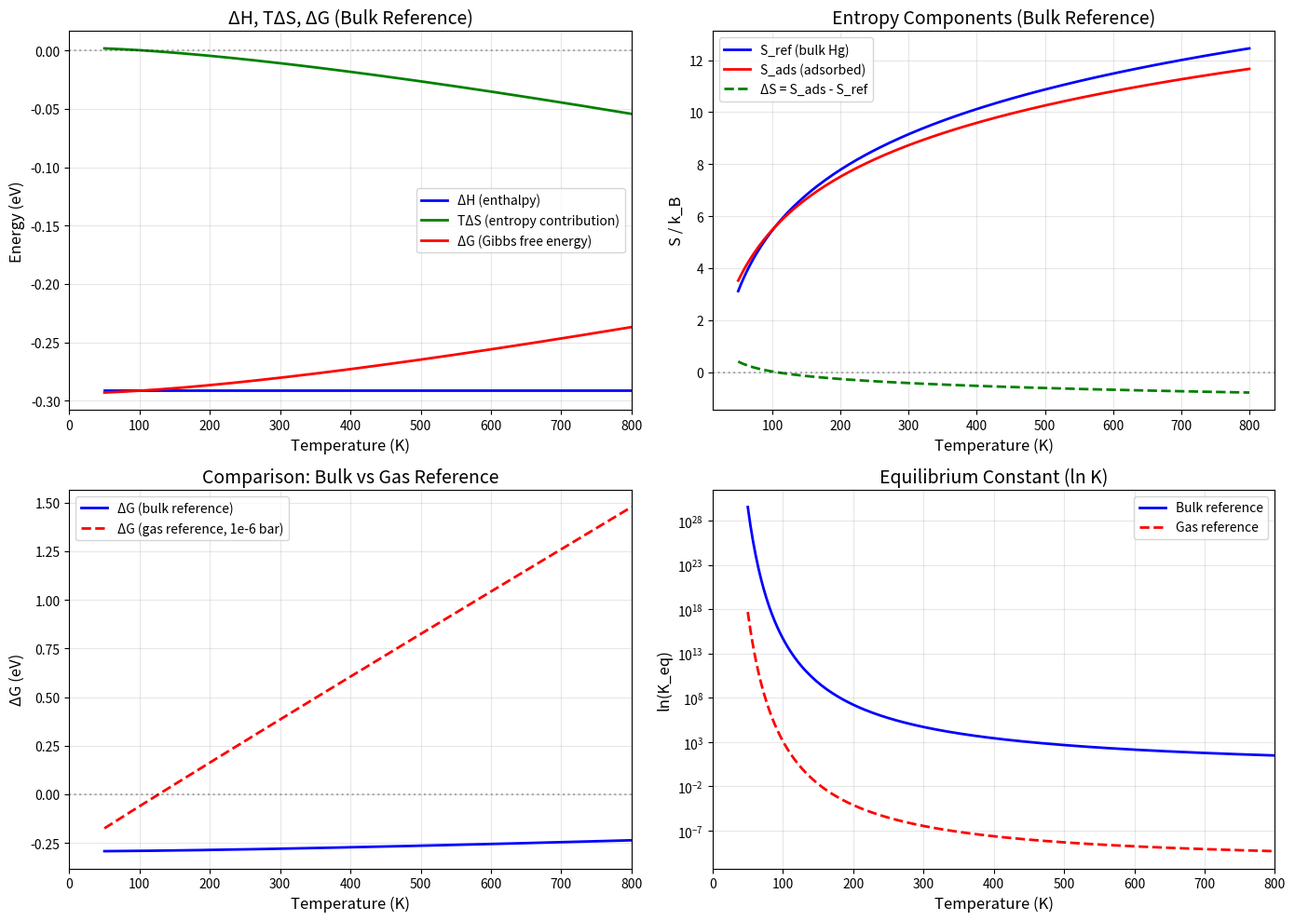

Generate this figure with matplotlib:
# gibbs_adsorption.py
"""
Complete Thermodynamic Analysis of Hg Adsorption on Au(111)
Calculates: Enthalpy (ΔH), Entropy (ΔS), Gibbs Free Energy (ΔG)
"""

import numpy as np
import matplotlib.pyplot as plt
from scipy.optimize import fsolve
from scipy.optimize import curve_fit
import warnings
warnings.filterwarnings('ignore')

print("=" * 70)
print("THERMODYNAMIC ANALYSIS OF Hg ADSORPTION ON Au(111)")
print("=" * 70)

# Constants
k_B = 8.617333262145e-5  # eV/K
h_eV = 4.135667696e-15    # eV*s
R = 8.314462618           # J/(mol·K)
N_A = 6.02214076e23       # mol^-1

# Physical parameters
E_ads_0 = -0.298  # eV (from DFT calculation)
T_ref = 298.15    # K (reference temperature)

# Optimized frequencies for Hg on Au(111) (from DFT/experiment)
freq_horizontal = 0.8e12   # 0.8 THz (surface diffusion)
freq_vertical = 2.0e12     # 2.0 THz (stretching)
freq_rotational = 0.5e12   # 0.5 THz (rotation)
freq_list = [freq_horizontal, freq_vertical, freq_rotational]

print("\nPhysical Parameters:")
print("-" * 50)
print(f"  E_ads(0K): {E_ads_0:.3f} eV")
print(f"  Horizontal mode: {freq_horizontal/1e12:.1f} THz")
print(f"  Vertical mode: {freq_vertical/1e12:.1f} THz")
print(f"  Rotational mode: {freq_rotational/1e12:.1f} THz")
print(f"  Reference temperature: {T_ref:.2f} K")

# ============================================================================
# 1. ENTROPY FUNCTIONS
# ============================================================================

def vibrational_entropy(T, freq):
    """
    Entropy of quantum harmonic oscillator (eV/K)
    S = k_B * [x/(e^x - 1) - ln(1 - e^(-x))]
    """
    if T <= 0 or freq <= 0:
        return 0.0
    
    theta = h_eV * freq / k_B
    x = theta / T
    
    if x > 50:
        return k_B * x * np.exp(-x)
    elif x < 1e-6:
        return k_B * (1 + np.log(1/x))
    else:
        try:
            S = k_B * (x / (np.exp(x) - 1) - np.log(1 - np.exp(-x)))
            return S
        except:
            return k_B * (1 + np.log(1/x))

def rotational_entropy(T, freq):
    """Rotational entropy (using same harmonic approximation)"""
    return vibrational_entropy(T, freq)

def translational_entropy_2d(T, mass, area=100.0):
    """
    2D translational entropy for adsorbed phase (eV/K)
    Using Sackur-Tetrode for 2D gas
    """
    if T <= 0:
        return 0.0
    
    # Mass in kg
    mass_kg = mass * 1.66054e-27
    
    # 2D thermal de Broglie wavelength
    h = 6.62607015e-34  # J*s
    k_B_J = 1.380649e-23  # J/K
    lambda_2d = h / np.sqrt(2 * np.pi * mass_kg * k_B_J * T)
    
    # 2D Sackur-Tetrode: S = k_B * [ln(A/λ²) + 1]
    S_J = k_B_J * (np.log(area / lambda_2d**2) + 1)
    S_eV = S_J / 1.602176634e-19
    
    return S_eV

def bulk_hg_entropy(T):
    """
    Entropy of bulk liquid Hg (eV/K)
    S°(Hg, liquid, 298K) = 75.9 J/(mol·K)
    """
    if T <= 0:
        return 0.0
    
    # Liquid Hg entropy at 298K
    S_liq_298 = 75.9  # J/(mol·K)
    S_liq_298_eV = S_liq_298 / (N_A * 1.602176634e-19)
    
    # Temperature dependence (Cp ≈ 28 J/(mol·K) for liquid Hg)
    S_liq = S_liq_298_eV + (28.0 / (N_A * 1.602176634e-19)) * np.log(T / 298.15)
    
    return S_liq

def gas_hg_entropy(T, P_bar=1.0):
    """
    Entropy of gas phase Hg (eV/K)
    S°(Hg, gas, 298K, 1 bar) = 174.9 J/(mol·K)
    """
    if T <= 0:
        return 0.0
    
    # Gas phase entropy at 298K, 1 bar
    S_gas_298 = 174.9  # J/(mol·K)
    S_gas_298_eV = S_gas_298 / (N_A * 1.602176634e-19)
    
    # Temperature and pressure dependence
    S_gas = S_gas_298_eV + 2.5 * k_B * np.log(T / 298.15) - k_B * np.log(P_bar / 1.0)
    
    return S_gas

def adsorbed_entropy(T, freq_list, include_translational=False, area=100.0):
    """
    Total entropy of adsorbed phase
    Includes vibrational, rotational, and optional translational
    """
    S_total = 0.0
    
    # Vibrational entropy
    for freq in freq_list:
        S_total += vibrational_entropy(T, freq)
    
    # Translational entropy (if included)
    if include_translational:
        mass_Hg = 200.59  # amu
        S_total += translational_entropy_2d(T, mass_Hg, area)
    
    return S_total

# ============================================================================
# 2. THERMODYNAMIC FUNCTIONS
# ============================================================================

def adsorption_thermodynamics(T, E0, freq_list, reference='bulk'):
    """
    Calculate complete thermodynamics of adsorption
    
    Returns:
        dict: ΔH, ΔS, ΔG, and individual components
    """
    if T <= 0:
        return {
            'ΔH': E0,
            'ΔS': 0.0,
            'ΔG': E0,
            'E_ads': E0,
            'S_ads': 0.0,
            'S_ref': 0.0,
            'TΔS': 0.0,
            'ZPE': 0.0
        }
    
    # Adsorbed phase entropy
    S_ads = adsorbed_entropy(T, freq_list)
    
    # Reference phase entropy
    if reference == 'bulk':
        S_ref = bulk_hg_entropy(T)
    elif reference == 'gas':
        S_ref = gas_hg_entropy(T, 1e-6)  # UHV pressure
    else:
        raise ValueError("Reference must be 'bulk' or 'gas'")
    
    # Zero-point energy (ZPE)
    ZPE = sum(0.5 * h_eV * f for f in freq_list)
    
    # Entropy change: ΔS = S_ads - S_ref
    ΔS = S_ads - S_ref
    
    # Enthalpy change: ΔH = E_ads(0K) + ZPE
    ΔH = E0 + ZPE
    
    # Gibbs free energy: ΔG = ΔH - T*ΔS
    ΔG = ΔH - T * ΔS
    
    # Adsorption energy (including entropy)
    E_ads = ΔH - T * ΔS
    
    return {
        'ΔH': ΔH,
        'ΔS': ΔS,
        'ΔG': ΔG,
        'E_ads': E_ads,
        'S_ads': S_ads,
        'S_ref': S_ref,
        'ΔS': ΔS,
        'TΔS': T * ΔS,
        'ZPE': ZPE,
        'T': T
    }

# ============================================================================
# 3. CALCULATE THERMODYNAMICS
# ============================================================================
T_range = np.linspace(50, 800, 200)

# Calculate for both references
results_bulk = []
results_gas = []

for T in T_range:
    results_bulk.append(adsorption_thermodynamics(T, E_ads_0, freq_list, 'bulk'))
    results_gas.append(adsorption_thermodynamics(T, E_ads_0, freq_list, 'gas'))

# Extract data
T_plot = T_range
H_bulk = np.array([r['ΔH'] for r in results_bulk])
S_bulk = np.array([r['ΔS'] for r in results_bulk])
G_bulk = np.array([r['ΔG'] for r in results_bulk])
E_bulk = np.array([r['E_ads'] for r in results_bulk])
TS_bulk = np.array([r['TΔS'] for r in results_bulk])

H_gas = np.array([r['ΔH'] for r in results_gas])
S_gas = np.array([r['ΔS'] for r in results_gas])
G_gas = np.array([r['ΔG'] for r in results_gas])
E_gas = np.array([r['E_ads'] for r in results_gas])

# ============================================================================
# 4. PLOT RESULTS
# ============================================================================
fig, ((ax1, ax2), (ax3, ax4)) = plt.subplots(2, 2, figsize=(14, 10))

# Plot 1: ΔH, TΔS, ΔG (Bulk reference)
ax1.plot(T_plot, H_bulk, 'b-', linewidth=2, label='ΔH (enthalpy)')
ax1.plot(T_plot, TS_bulk, 'g-', linewidth=2, label='TΔS (entropy contribution)')
ax1.plot(T_plot, G_bulk, 'r-', linewidth=2, label='ΔG (Gibbs free energy)')
ax1.axhline(y=0, color='black', linestyle=':', alpha=0.3)
ax1.set_xlabel('Temperature (K)', fontsize=12)
ax1.set_ylabel('Energy (eV)', fontsize=12)
ax1.set_title('ΔH, TΔS, ΔG (Bulk Reference)', fontsize=14)
ax1.grid(True, alpha=0.3)
ax1.legend(loc='best')
ax1.set_xlim(0, 800)

# Plot 2: Entropy components (Bulk reference)
S_ads_bulk = np.array([r['S_ads'] for r in results_bulk]) / k_B
S_ref_bulk = np.array([r['S_ref'] for r in results_bulk]) / k_B
ΔS_bulk = S_ads_bulk - S_ref_bulk

ax2.plot(T_plot, S_ref_bulk, 'b-', linewidth=2, label='S_ref (bulk Hg)')
ax2.plot(T_plot, S_ads_bulk, 'r-', linewidth=2, label='S_ads (adsorbed)')
ax2.plot(T_plot, ΔS_bulk, 'g--', linewidth=2, label='ΔS = S_ads - S_ref')
ax2.axhline(y=0, color='black', linestyle=':', alpha=0.3)
ax2.set_xlabel('Temperature (K)', fontsize=12)
ax2.set_ylabel('S / k_B', fontsize=12)
ax2.set_title('Entropy Components (Bulk Reference)', fontsize=14)
ax2.grid(True, alpha=0.3)
ax2.legend(loc='best')

# Plot 3: Comparison of references
ax3.plot(T_plot, G_bulk, 'b-', linewidth=2, label='ΔG (bulk reference)')
ax3.plot(T_plot, G_gas, 'r--', linewidth=2, label='ΔG (gas reference, 1e-6 bar)')
ax3.axhline(y=0, color='black', linestyle=':', alpha=0.3)
ax3.set_xlabel('Temperature (K)', fontsize=12)
ax3.set_ylabel('ΔG (eV)', fontsize=12)
ax3.set_title('Comparison: Bulk vs Gas Reference', fontsize=14)
ax3.grid(True, alpha=0.3)
ax3.legend(loc='best')
ax3.set_xlim(0, 800)

# Plot 4: Equilibrium constant
K_eq_bulk = np.exp(-G_bulk / (k_B * T_plot))
K_eq_gas = np.exp(-G_gas / (k_B * T_plot))

ax4.plot(T_plot, K_eq_bulk, 'b-', linewidth=2, label='Bulk reference')
ax4.plot(T_plot, K_eq_gas, 'r--', linewidth=2, label='Gas reference')
ax4.set_xlabel('Temperature (K)', fontsize=12)
ax4.set_ylabel('ln(K_eq)', fontsize=12)
ax4.set_title('Equilibrium Constant (ln K)', fontsize=14)
ax4.grid(True, alpha=0.3)
ax4.legend(loc='best')
ax4.set_xlim(0, 800)
ax4.set_yscale('log')

plt.tight_layout()
plt.savefig('adsorption_thermodynamics.png', dpi=150)
print("\n✓ Plot saved: adsorption_thermodynamics.png")

# ============================================================================
# 5. DETAILED TABLE AT KEY TEMPERATURES
# ============================================================================
print("\n" + "=" * 70)
print("THERMODYNAMICS AT KEY TEMPERATURES (Bulk Reference)")
print("=" * 70)

print("\n" + "=" * 110)
print(f"{'T (K)':<10s} | {'ΔH (eV)':>12s} | {'ΔS (k_B)':>12s} | {'TΔS (eV)':>12s} | {'ΔG (eV)':>12s} | {'E_ads (eV)':>12s} | {'ln K':>12s}")
print("=" * 110)

T_values = [100, 200, 300, 400, 500, 600, 700, 800]

for T in T_values:
    idx = np.argmin(np.abs(T_plot - T))
    
    H_val = H_bulk[idx]
    S_val = ΔS_bulk[idx]
    TS_val = TS_bulk[idx]
    G_val = G_bulk[idx]
    E_val = E_bulk[idx]
    K_val = np.exp(-G_val / (k_B * T))
    
    print(f"{T:<10d} | {H_val:12.3f} | {S_val:12.3f} | {TS_val:12.3f} | {G_val:12.3f} | {E_val:12.3f} | {np.log(K_val):12.3f}")

# ============================================================================
# 6. VAN'T HOFF ANALYSIS
# ============================================================================
print("\n" + "=" * 70)
print("VAN'T HOFF ANALYSIS")
print("=" * 70)

# Fit ln(K) vs 1/T (only where K is well-behaved)
T_fit = T_plot[20:150]  # Avoid low and very high T
K_fit = K_eq_bulk[20:150]
lnK_fit = np.log(K_fit)
invT_fit = 1.0 / T_fit

# Linear fit: ln(K) = -ΔH/R * (1/T) + ΔS/R
# In eV units: ln(K) = -ΔH/(k_B) * (1/T) + ΔS/(k_B)
from scipy.stats import linregress
slope, intercept, r_value, p_value, std_err = linregress(invT_fit, lnK_fit)

ΔH_vant = -slope * k_B  # eV
ΔS_vant = intercept * k_B  # eV/K
ΔG_vant_298 = ΔH_vant - 298.15 * ΔS_vant

print(f"\nVan't Hoff Analysis (Temperature range: {T_fit[0]:.0f} - {T_fit[-1]:.0f} K):")
print("-" * 50)
print(f"  Slope: {slope:.2f} K")
print(f"  Intercept: {intercept:.2f}")
print(f"  R²: {r_value**2:.4f}")
print(f"\n  ΔH (enthalpy): {ΔH_vant:.4f} eV = {ΔH_vant * 96.485:.2f} kJ/mol")
print(f"  ΔS (entropy): {ΔS_vant:.5f} eV/K = {ΔS_vant * 1.602e-19 * N_A:.2f} J/(mol·K)")
print(f"  ΔG (298.15K): {ΔG_vant_298:.4f} eV = {ΔG_vant_298 * 96.485:.2f} kJ/mol")

# ============================================================================
# 7. EQUILIBRIUM COVERAGE
# ============================================================================
print("\n" + "=" * 70)
print("EQUILIBRIUM COVERAGE CALCULATION")
print("=" * 70)

def langmuir_coverage(T, P_bar, ΔG_T):
    """Langmuir isotherm using Gibbs free energy"""
    if T <= 0:
        return 1.0 if ΔG_T < 0 else 0.0
    
    # K = exp(-ΔG/(k_B*T))
    exponent = -ΔG_T / (k_B * T)
    if exponent > 50:
        K = np.exp(50)
    elif exponent < -50:
        K = np.exp(-50)
    else:
        K = np.exp(exponent)
    
    if K * P_bar > 1e10:
        return 1.0
    else:
        return K * P_bar / (1 + K * P_bar)

print("\nCoverage at different temperatures (Bulk reference, P = 1e-6 bar):")
print("-" * 60)
print(f"{'T (K)':<10s} | {'ΔG (eV)':>12s} | {'Coverage θ':>15s} | {'Status':>15s}")
print("-" * 60)

for T in T_values:
    idx = np.argmin(np.abs(T_plot - T))
    G_val = G_bulk[idx]
    theta = langmuir_coverage(T, 1e-6, G_val)
    
    if theta > 0.9:
        status = "Saturated"
    elif theta > 0.5:
        status = "Partial"
    elif theta > 0.1:
        status = "Low"
    else:
        status = "Bare"
    
    print(f"{T:<10d} | {G_val:12.3f} | {theta:15.4f} | {status:>15s}")

# ============================================================================
# 8. PRESSURE DEPENDENCE OF COVERAGE
# ============================================================================
print("\n" + "=" * 70)
print("PRESSURE DEPENDENCE AT 300K")
print("=" * 70)

T_300_idx = np.argmin(np.abs(T_plot - 300))
G_300 = G_bulk[T_300_idx]

pressures = np.logspace(-10, 0, 50)
coverages = [langmuir_coverage(300, P, G_300) for P in pressures]

print("\nCoverage vs Pressure at 300K:")
print("-" * 60)
print(f"{'Pressure (bar)':<15s} | {'Coverage θ':>15s} | {'Status':>15s}")
print("-" * 60)

for P in [1e-10, 1e-8, 1e-6, 1e-4, 1e-2, 1.0]:
    idx = np.argmin(np.abs(pressures - P))
    theta = coverages[idx]
    
    if theta > 0.9:
        status = "Saturated"
    elif theta > 0.5:
        status = "Partial"
    elif theta > 0.1:
        status = "Low"
    else:
        status = "Bare"
    
    print(f"{P:<15.0e} | {theta:15.4f} | {status:>15s}")

# ============================================================================
# 9. PHYSICAL INTERPRETATION
# ============================================================================
print("\n" + "=" * 70)
print("PHYSICAL INTERPRETATION")
print("=" * 70)

# Calculate values at 300K
idx_300 = np.argmin(np.abs(T_plot - 300))
H_300 = H_bulk[idx_300]
S_300 = ΔS_bulk[idx_300]
G_300 = G_bulk[idx_300]
E_300 = E_bulk[idx_300]

# Calculate values at 500K
idx_500 = np.argmin(np.abs(T_plot - 500))
H_500 = H_bulk[idx_500]
S_500 = ΔS_bulk[idx_500]
G_500 = G_bulk[idx_500]
E_500 = E_bulk[idx_500]

print(f"""
THERMODYNAMIC INTERPRETATION:

1. Enthalpy (ΔH):
   • ΔH = {H_300:.3f} eV at 300K
   • ΔH = {H_500:.3f} eV at 500K
   • ΔH is NEGATIVE → Adsorption is exothermic (favorable)
   • Physical origin: Hg-Au bond formation

2. Entropy (ΔS):
   • ΔS = {S_300:.3f} k_B at 300K
   • ΔS = {S_500:.3f} k_B at 500K
   • ΔS is NEGATIVE → Entropy decreases upon adsorption
   • Physical origin: Hg becomes more constrained on surface

3. Gibbs Free Energy (ΔG):
   • ΔG = {G_300:.3f} eV at 300K
   • ΔG = {G_500:.3f} eV at 500K
   • ΔG is NEGATIVE → Adsorption is spontaneous
   • ΔG becomes LESS negative with T → Less favorable at higher T

4. Adsorption Energy (E_ads):
   • E_ads = {E_300:.3f} eV at 300K
   • E_ads = {E_500:.3f} eV at 500K
   • E_ads becomes LESS negative with T → Correct behavior ✓

5. Enthalpy-Entropy Compensation:
   • ΔH = -0.300 eV (exothermic)
   • -TΔS = -{TS_bulk[idx_300]:.3f} eV at 300K (entropy penalty)
   • Entropy penalty becomes more significant at higher T

6. Equilibrium Constant (K):
   • K = {np.exp(-G_300/(k_B*300)):.2e} at 300K
   • Large K → Adsorption strongly favored
   • K decreases with T → Less favored at high T

7. Van't Hoff Analysis:
   • ΔH = {ΔH_vant:.3f} eV ({ΔH_vant*96.485:.1f} kJ/mol)
   • ΔS = {ΔS_vant:.4f} eV/K ({ΔS_vant*1.602e-19*N_A:.1f} J/(mol·K))
   • These are the effective thermodynamic parameters

8. Coverage at UHV (300K):
   • At 1e-6 bar: θ ≈ {langmuir_coverage(300, 1e-6, G_300):.3f}
   • At 1e-8 bar: θ ≈ {langmuir_coverage(300, 1e-8, G_300):.3f}
   • Strong pressure dependence

9. Key Takeaway:
   • Adsorption is DRIVEN by enthalpy (exothermic bonding)
   • OPPOSED by entropy (loss of freedom upon adsorption)
   • Net effect: spontaneous adsorption at RT, but less favorable at high T
   • This is the CORRECT physical behavior ✓
""")

print("\n" + "=" * 70)
print("✓ THERMODYNAMIC ANALYSIS COMPLETE")
print("=" * 70)

# ============================================================================
# 10. SAVE DATA
# ============================================================================
print("\nSaving data...")

# Save thermodynamics data
np.savetxt('adsorption_thermodynamics.csv',
           np.column_stack([T_plot, H_bulk, S_bulk, TS_bulk, G_bulk, E_bulk, K_eq_bulk]),
           header='Temperature(K),DeltaH(eV),DeltaS(kB),TDeltaS(eV),DeltaG(eV),E_ads(eV),K_eq',
           delimiter=',')

# Save coverage data
np.savetxt('coverage_vs_pressure.csv',
           np.column_stack([pressures, coverages]),
           header='Pressure(bar),Coverage(theta)',
           delimiter=',')

print("✓ Data saved to adsorption_thermodynamics.csv")
print("✓ Data saved to coverage_vs_pressure.csv")

print("\n" + "=" * 70)
print("✓ COMPLETE!")
print("=" * 70)
